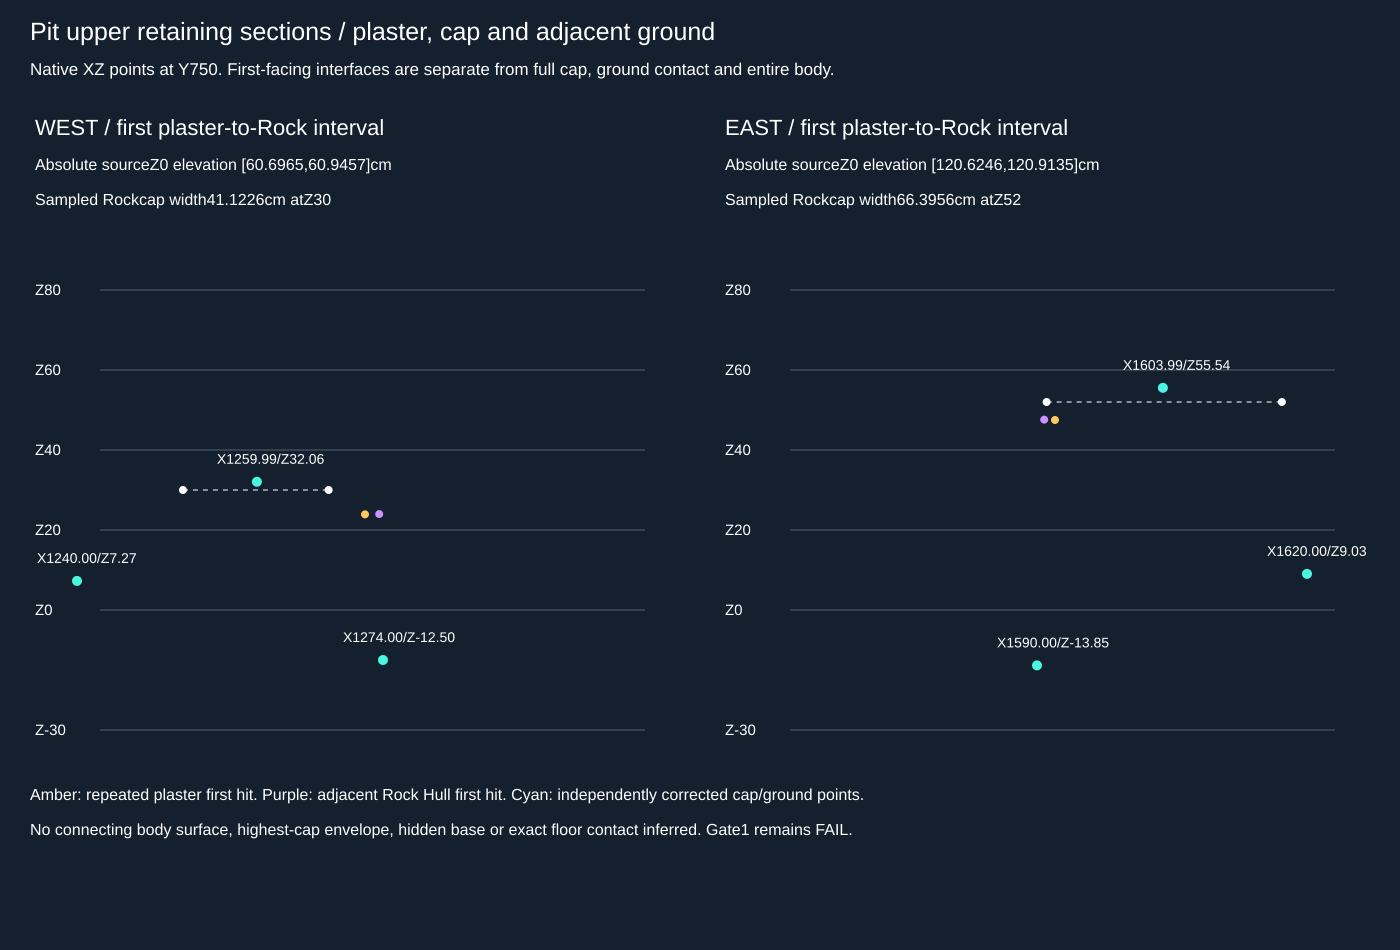

The table this chart was drawn from, first rows:
id, area, feature, value, unit, method, source_id, confidence, tolerance, notes
PIT_WEST_Y750_FIRST_MESH_ROCK_ELEVATION, Pit, WEST local plaster/Rock first-facing upp…, 60.82, cm, two independent outside origins; repeate…, PIT_RETAINING_HEIGHT_REVIEW/PIT_WEST_Y75…, confirmed bounded local collision-facing…, Interval[60.696475,60.945713]cm includin…, Absolute sourceZ0-referenced local first…
PIT_EAST_Y750_FIRST_MESH_ROCK_ELEVATION, Pit, EAST local plaster/Rock first-facing upp…, 120.8, cm, two independent outside origins; repeate…, PIT_RETAINING_HEIGHT_REVIEW/PIT_EAST_Y75…, confirmed bounded local collision-facing…, Interval[120.624600,120.913525]cm includ…, Absolute sourceZ0-referenced local first…
